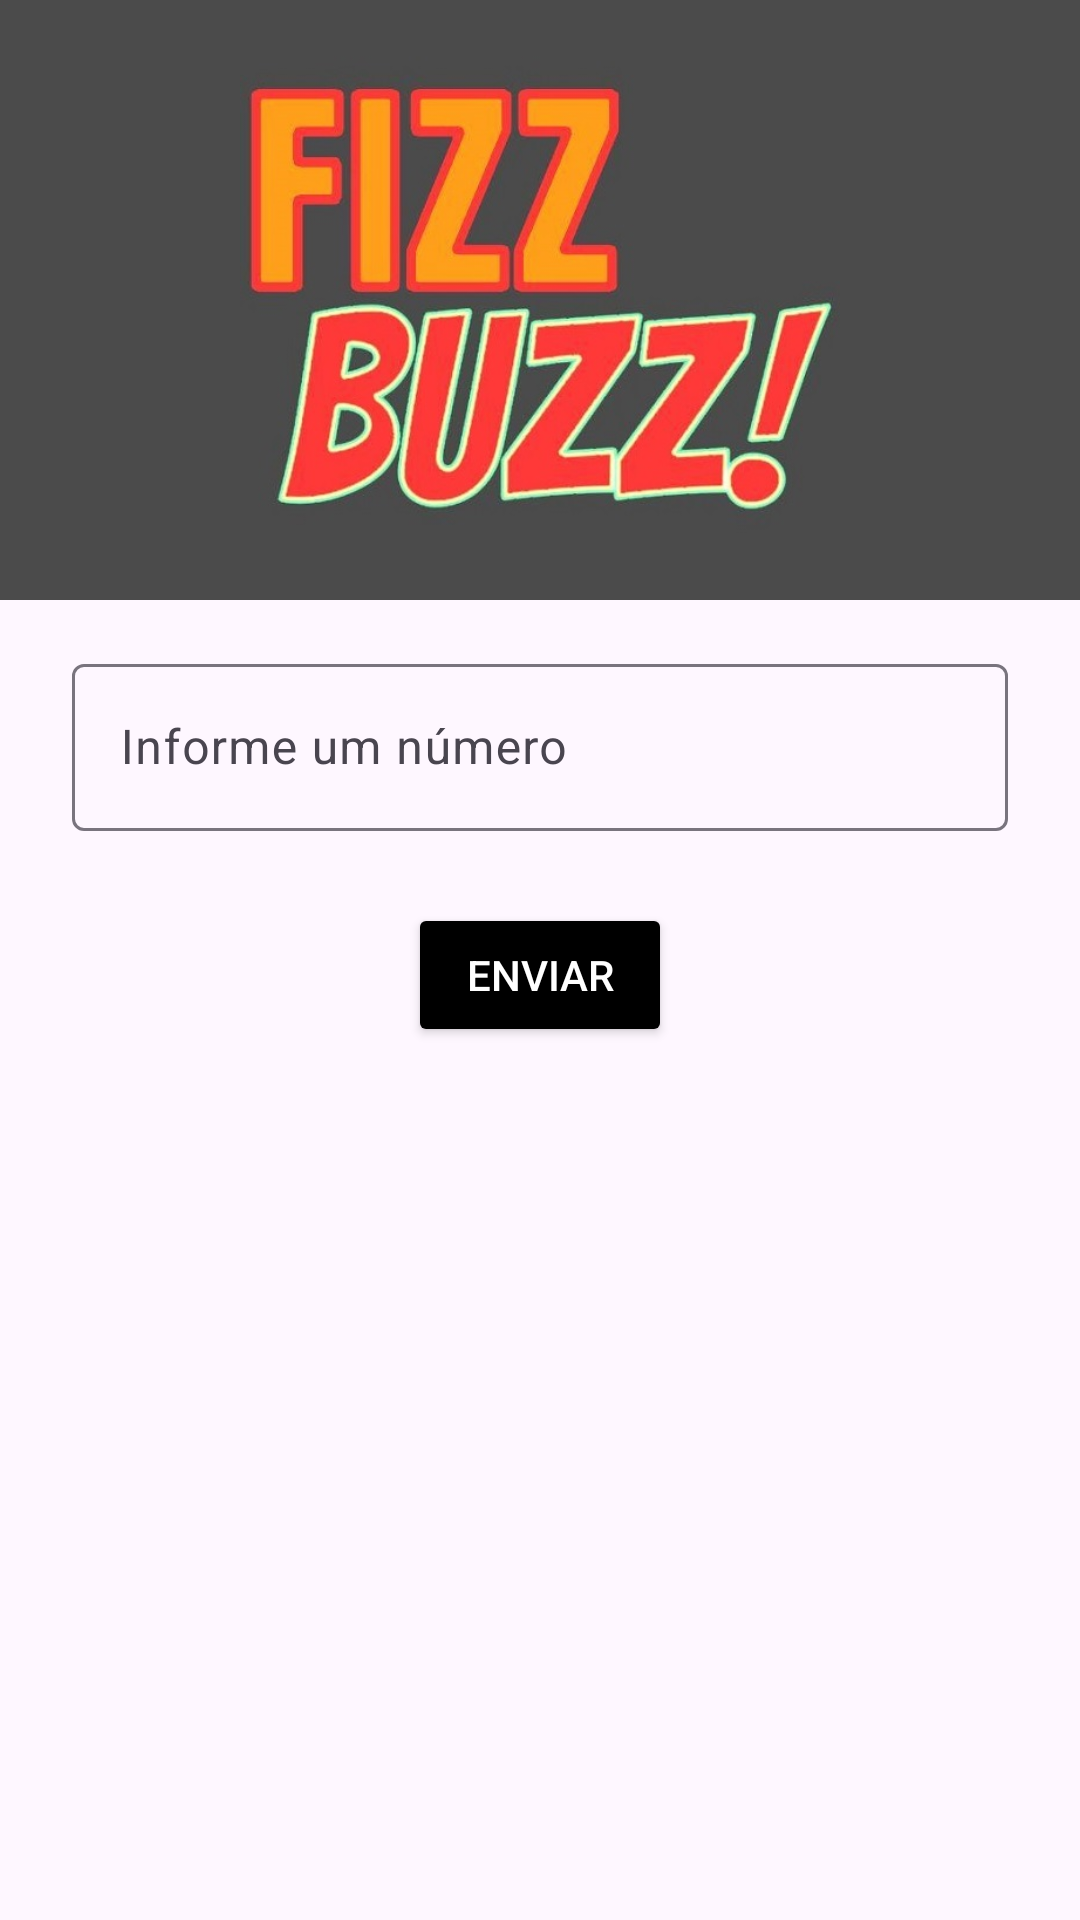

Produce the Android XML layout that renders to this screen, including the resource entries it uses.
<!-- AndroidManifest.xml: application theme Theme.FizzBuzz -->
<!-- res/layout/activity_main.xml -->
<?xml version="1.0" encoding="utf-8"?>
<layout xmlns:android="http://schemas.android.com/apk/res/android"
    xmlns:app="http://schemas.android.com/apk/res-auto"
    xmlns:tools="http://schemas.android.com/tools"
    tools:context=".MainActivity">

    <androidx.constraintlayout.widget.ConstraintLayout
        android:layout_width="match_parent"
        android:layout_height="match_parent">

        <ImageView
            android:id="@+id/imageView"
            android:layout_width="0dp"
            android:layout_height="200dp"
            android:background="#4B4B4B"
            android:contentDescription="@string/string_legend_image"
            app:layout_constraintEnd_toEndOf="parent"
            app:layout_constraintStart_toStartOf="parent"
            app:layout_constraintTop_toTopOf="parent"
            app:srcCompat="@drawable/fizzbuzz_logo" />

        <com.google.android.material.textfield.TextInputLayout
            android:id="@+id/textInputLayout"
            android:layout_width="0dp"
            android:layout_height="wrap_content"
            android:layout_marginStart="24dp"
            android:layout_marginTop="16dp"
            android:layout_marginEnd="24dp"
            android:hint="@string/string_info_number"
            app:layout_constraintEnd_toEndOf="parent"
            app:layout_constraintStart_toStartOf="parent"
            app:layout_constraintTop_toBottomOf="@+id/imageView">

            <com.google.android.material.textfield.TextInputEditText
                android:id="@+id/text_number"
                android:layout_width="match_parent"
                android:layout_height="wrap_content"
                android:maxLength="8"
                android:inputType="number" />
        </com.google.android.material.textfield.TextInputLayout>

        <Button
            android:id="@+id/button_send_number"
            android:layout_width="wrap_content"
            android:layout_height="wrap_content"
            android:layout_marginTop="24dp"
            android:backgroundTint="@color/black"
            android:text="@string/string_send_button"
            android:textColor="@color/white"
            app:layout_constraintEnd_toEndOf="@+id/textInputLayout"
            app:layout_constraintStart_toStartOf="@+id/textInputLayout"
            app:layout_constraintTop_toBottomOf="@+id/textInputLayout" />

        <TextView
            android:id="@+id/text_result"
            android:layout_width="wrap_content"
            android:layout_height="wrap_content"
            android:layout_marginTop="8dp"
            android:layout_marginBottom="38dp"
            android:background="#FDF6FE"
            android:text=""
            android:textColor="@color/black"
            android:textSize="16sp"
            android:visibility="invisible"
            app:layout_constraintBottom_toBottomOf="parent"
            app:layout_constraintEnd_toEndOf="parent"
            app:layout_constraintStart_toStartOf="parent"
            app:layout_constraintTop_toBottomOf="@+id/button_send_number"
            tools:visibility="visible" />

        <ImageView
            android:id="@+id/image_view_help"
            android:layout_width="40dp"
            android:layout_height="40dp"
            android:layout_marginTop="4dp"
            android:layout_marginEnd="4dp"
            app:layout_constraintEnd_toEndOf="parent"
            app:layout_constraintTop_toTopOf="parent"
            app:srcCompat="@drawable/baseline_help"
            tools:ignore="ContentDescription" />

    </androidx.constraintlayout.widget.ConstraintLayout>
</layout>
<!-- resources referenced by this layout -->
<resources>
  <!-- drawable fizzbuzz_logo: jpg bitmap (drawable, 53660 bytes) -->
  <string name="string_info_number">Informe um número</string>
  <string name="string_legend_image">Imagem com a logo do FizzBuzz</string>
  <string name="string_send_button">Enviar</string>
  <style name="Theme.FizzBuzz" parent="Base.Theme.FizzBuzz" />
  <style name="Base.Theme.FizzBuzz" parent="Theme.Material3.DayNight.NoActionBar">
          
          
      </style>
  <!-- not gathered from this repository: default colours our renderer supplied (Android Studio template values) -->
  <color name="black">#FF000000</color>
  <color name="white">#FFFFFFFF</color>
</resources>
